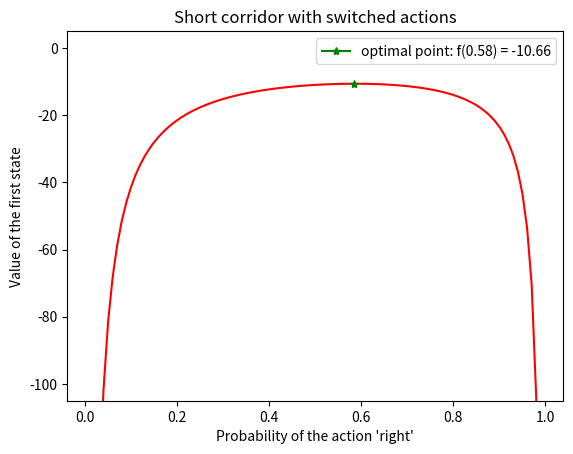

Reproduce this figure in Python. (Note: this script raises an exception after producing the figure.)
from typing import List, Callable, Tuple
from tqdm import tqdm
import matplotlib.pyplot as plt
import numpy as np
import matplotlib
matplotlib.use('Agg')
np.random.seed(42)

'''
For REINFORNCE Monte-Carlo Policy-Gradient Control (episodic) in LN17.
'''


def softmax(x):
    t = np.exp(x - np.max(x))
    return t / np.sum(t)


def oracle_value(p: float) -> float:
    """ True value of the first state
    Parameters:
        p: probability of the action 'right'.
    Returns:
        True value of the first state.

    """
    
    v = (p ** 2 - 3 * p + 4) / (p * (p - 1))

    return v


def oracle_plot():
    fig, ax = plt.subplots(1, 1)

    # Plot a graph
    p = np.linspace(0.01, 0.99, 100)
    y = oracle_value(p)
    ax.plot(p, y, color='red')

    # Find a maximum point, can also be done analytically by taking a derivative
    imax = np.argmax(y)
    pmax = p[imax]
    ymax = y[imax]
    ax.plot(pmax, ymax, color='green', marker="*", label="optimal point: f({0:.2f}) = {1:.2f}".format(pmax, ymax))
    ax.set_ylabel("Value of the first state")
    ax.set_xlabel("Probability of the action 'right'")
    ax.set_title("Short corridor with switched actions")
    ax.set_ylim(ymin=-105.0, ymax=5)
    ax.legend()
    plt.savefig('img/Q2_oracle_value.png')


class ShortCorridor:
    """
    Short corridor environment
    """

    def __init__(self):
        self.reset()

    def reset(self):
        self.state = 0

    def step(self, action: int) -> Tuple[int, bool]:
        """
        Parameters:
            action: chosen action, 0 for left, 1 for right
        Returns:
            tuple of (reward, done)
        """
        
        assert self.state != 3, 'Agent already in terminal state'
        if self.state == 0 or self.state == 2:
            if action:
                self.state += 1
            else:
                self.state = max(0, self.state - 1)
        else:
            if action:
                self.state -= 1
            else:
                self.state += 1

        if self.state == 3:
            # terminal state
            return 0, True
        else:
            return -1, False


class Reinforce:
    """
    Reinforce that follows algorith 'REINFORNCE Monte-Carlo Policy-Gradient Control (episodic)' in LN17.
    Note that in this problem, all the states appear identical under the function approximation.
    To simplify your implementation, here we assume that h(a)=w^Ta, i.e., linear preference function.
    Thus, h(s,a)=h(a), x(s,a)=x(a), pi(s,a)=pi(a).
    """

    def __init__(self, alpha: float, gamma: float):
        # Set values such that initial conditions correspond to left-epsilon greedy
        self.theta = np.array([-1.47, 1.47])
        
        # Learning rate
        self.alpha = alpha
        
        # Discount Factor
        self.gamma = gamma
        
        # X(s,a), Feature State-Action vector for all states, first column - left, second - right
        self.x = np.array([[0, 1],
                           [1, 0]])

        self.rewards = []
        self.actions = []

    def get_pi(self) -> np.array:
        '''
        Returns:
            pi, 1-D
        '''
        
        h = self.x @ self.theta

        pi = np.exp(h) / np.exp(h).sum()

        # Ensure that the policy is stochastic for exploration
        imin = np.argmin(pi)
        epsilon = 0.05
        if pi[imin] < epsilon:
            pi[:] = 1 - epsilon
            pi[imin] = epsilon

        return pi

    def store_reward(self, reward):
        if reward is not None:
            self.rewards.append(reward)

    def store_action(self, action):
        if action is not None:
            self.actions.append(action)

    def choose_action(self):
        '''
        Returns:
            action, int in {0 , 1} or Boolean 
        '''
        
        pi = self.get_pi()

        choice = np.random.uniform(0,1)
        action = 0 if choice < pi[0] else 1

        return action

    def compute_discounted_return(self) -> np.array:
        '''
        Returns:
            G, 1-D
        '''
        
        G = np.zeros(len(self.rewards))
        for i in range(len(self.rewards)):
            discounted_return = [self.rewards[j] * self.gamma ** (j - i) for j in range(i, len(self.rewards))]
            G[i] = sum(discounted_return)

        return G

    def learn(self):
        # Update policy

        # Compute discounted return
        G = self.compute_discounted_return()

        # Update theta
        for i in range(len(G)):
            gradient = self.x[self.actions[i]] - np.exp(self.theta) / sum(np.exp(self.theta))
            self.theta += self.alpha * self.gamma ** i * G[i]*gradient

        self.rewards = []
        self.actions = []


def run(num_episodes: int, agent_generator: Callable[[], Reinforce]) -> Tuple[np.array, np.array]:
    # Train
    env = ShortCorridor()
    agent = agent_generator()

    # Define lists or dictionary for plotting metrics
    rewards = np.zeros(num_episodes)
    for episode_idx in range(num_episodes):
        rewards_sum = 0
        reward = None
        env.reset()

        while True:
            # Take action
            action = agent.choose_action()
            reward, done = env.step(action)
            rewards_sum += reward

            # Store trajectory
            agent.store_reward(reward)
            agent.store_action(action)

            if done:
                # Update policy
                agent.learn()
                break

        rewards[episode_idx] = rewards_sum

    return rewards, agent.get_pi()


def REINFORCE_plot():
    num_trials = 100
    num_episodes = 1000
    gamma = 1
    agent_generators = [lambda: Reinforce(alpha=2e-4, gamma=gamma),
                        lambda: Reinforce(alpha=2e-5, gamma=gamma),
                        lambda: Reinforce(alpha=2e-3, gamma=gamma)]
    labels = ['alpha = 2e-4',
              'alpha = 2e-5',
              'alpha = 2e-3']

    rewards = np.zeros((len(agent_generators), num_trials, num_episodes))
    policies = np.zeros((len(agent_generators), num_trials, 2))

    for agent_index, agent_generator in enumerate(agent_generators):
        for i in tqdm(range(num_trials)):
            reward, policy = run(num_episodes, agent_generator)
            rewards[agent_index, i, :] = reward
            policies[agent_index, i, :] = policy

    plt.plot(np.arange(num_episodes) + 1, -11.6 * np.ones(num_episodes), ls='dashed', color='red', label='-11.6')
    template = 'Final Optimal Policy for {}: Left {}, Right {}'
    
    for i, label in enumerate(labels):
        plt.plot(np.arange(num_episodes) + 1, rewards[i].mean(axis=0), label=label)
        print(template.format(label, policies[i].mean(axis=0)[0], policies[i].mean(axis=0)[1]))
        
    plt.ylabel('total reward on episode')
    plt.xlabel('episode')
    plt.legend(loc='lower right')

    plt.savefig('img/Q2_reinforce.png')
    plt.close()

    n_lable = len(labels)
    left_p = [policies[i, :, 0].mean(axis=0) for i in range(n_lable)]
    right_p = [policies[i, :, 1].mean(axis=0) for i in range(n_lable)]
    plt.bar(range(n_lable), left_p, label='Left', fc='y')
    plt.bar(range(n_lable), right_p, bottom=left_p, label='Right', tick_label=labels, fc='b')
    plt.legend(loc='lower right')
    plt.savefig('img/Q2_reinforce_policy.png')
    plt.close()

if __name__ == '__main__':
    oracle_plot()
    REINFORCE_plot()
